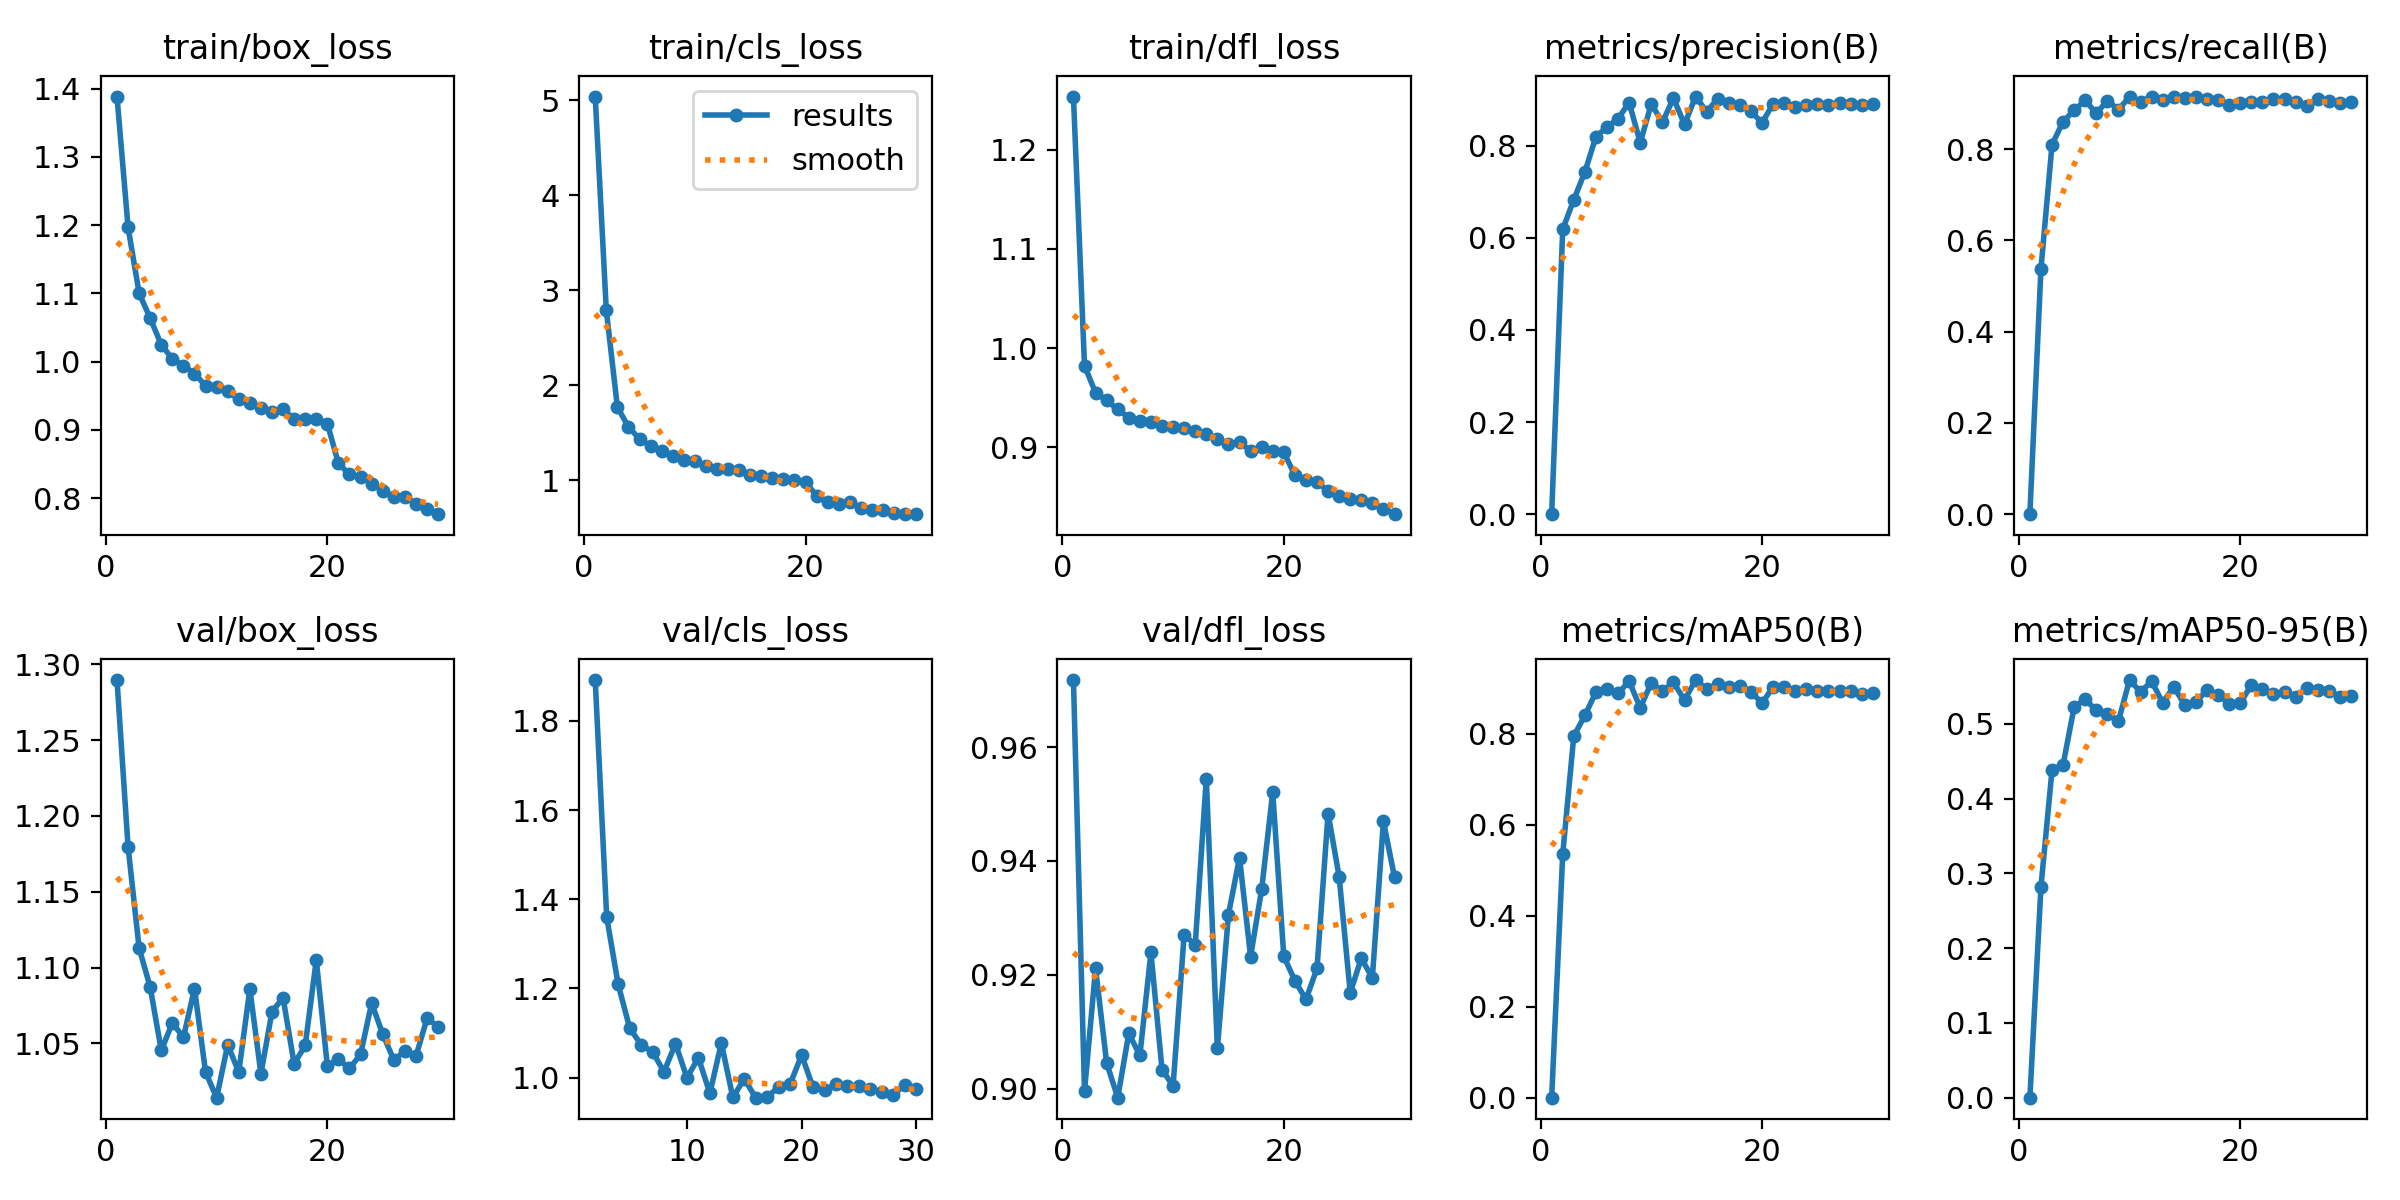

The file beside this chart, header and first rows:
epoch, time, train/box_loss, train/cls_loss, train/dfl_loss, metrics/precision(B), metrics/recall(B), metrics/mAP50(B), metrics/mAP50-95(B), val/box_loss, val/cls_loss, val/dfl_loss, lr/pg0, lr/pg1, lr/pg2
1, 76.64, 1.388, 5.04, 1.254, 0, 0, 0, 0, 1.29, inf, 0.9718, 0.0001173, 0.0001173, 0.0001173
2, 124.6, 1.197, 2.793, 0.9822, 0.6185, 0.538, 0.5359, 0.282, 1.18, 1.892, 0.8996, 0.0002285, 0.0002285, 0.0002285
3, 182.1, 1.1, 1.773, 0.9548, 0.6825, 0.8098, 0.7951, 0.4383, 1.113, 1.36, 0.9211, 0.0003318, 0.0003318, 0.0003318
4, 237.5, 1.063, 1.564, 0.9471, 0.7429, 0.8605, 0.84, 0.4452, 1.087, 1.209, 0.9045, 0.0003217, 0.0003217, 0.0003217
5, 292.2, 1.025, 1.437, 0.9381, 0.8196, 0.8849, 0.8916, 0.5225, 1.045, 1.112, 0.8984, 0.0003099, 0.0003099, 0.0003099
6, 348.4, 1.004, 1.361, 0.9297, 0.84, 0.907, 0.8974, 0.5326, 1.064, 1.074, 0.9097, 0.0002981, 0.0002981, 0.0002981
7, 399.9, 0.9941, 1.306, 0.9262, 0.8588, 0.8781, 0.8884, 0.5179, 1.054, 1.058, 0.9058, 0.0002863, 0.0002863, 0.0002863
8, 452.5, 0.9824, 1.258, 0.9257, 0.8934, 0.9064, 0.9154, 0.513, 1.086, 1.013, 0.9239, 0.0002745, 0.0002745, 0.0002745
9, 510.1, 0.9647, 1.216, 0.9218, 0.8066, 0.8861, 0.8571, 0.5036, 1.031, 1.076, 0.9033, 0.0002628, 0.0002628, 0.0002628
10, 562.3, 0.9628, 1.2, 0.9203, 0.8904, 0.9152, 0.9118, 0.5585, 1.014, 0.9997, 0.9004, 0.000251, 0.000251, 0.000251
11, 612.3, 0.9563, 1.157, 0.9196, 0.8503, 0.9041, 0.8937, 0.5426, 1.049, 1.044, 0.9271, 0.0002392, 0.0002392, 0.0002392
12, 674.6, 0.9449, 1.122, 0.9161, 0.9031, 0.915, 0.9126, 0.5568, 1.031, 0.9649, 0.9252, 0.0002274, 0.0002274, 0.0002274
13, 731.3, 0.9397, 1.123, 0.913, 0.8461, 0.9078, 0.8741, 0.528, 1.086, 1.078, 0.9545, 0.0002156, 0.0002156, 0.0002156
14, 781.4, 0.9326, 1.111, 0.9084, 0.9065, 0.9143, 0.9179, 0.5498, 1.03, 0.9557, 0.9071, 0.0002038, 0.0002038, 0.0002038
15, 833.2, 0.9268, 1.061, 0.9033, 0.8739, 0.9115, 0.8985, 0.5246, 1.071, 0.997, 0.9305, 0.0001921, 0.0001921, 0.0001921
16, 891.5, 0.9303, 1.051, 0.9047, 0.9016, 0.9139, 0.9085, 0.5293, 1.08, 0.955, 0.9406, 0.0001803, 0.0001803, 0.0001803
17, 941.5, 0.9159, 1.027, 0.8964, 0.8934, 0.9099, 0.903, 0.5451, 1.037, 0.9572, 0.9232, 0.0001685, 0.0001685, 0.0001685
18, 995.1, 0.9163, 1.013, 0.9002, 0.8881, 0.9074, 0.9058, 0.539, 1.049, 0.9782, 0.935, 0.0001567, 0.0001567, 0.0001567
19, 1052, 0.9158, 1.003, 0.8961, 0.8747, 0.8966, 0.8926, 0.5268, 1.105, 0.9853, 0.952, 0.0001449, 0.0001449, 0.0001449
20, 1103, 0.9092, 0.9816, 0.8949, 0.8491, 0.9014, 0.867, 0.5275, 1.035, 1.051, 0.9232, 0.0001332, 0.0001332, 0.0001332
21, 1142, 0.851, 0.8407, 0.8717, 0.891, 0.9027, 0.9026, 0.5517, 1.04, 0.9781, 0.919, 0.0001214, 0.0001214, 0.0001214
22, 1177, 0.8349, 0.771, 0.8668, 0.8915, 0.9031, 0.9024, 0.5464, 1.034, 0.9712, 0.9156, 0.0001096, 0.0001096, 0.0001096
23, 1211, 0.8315, 0.7564, 0.8646, 0.8842, 0.9107, 0.8943, 0.5397, 1.043, 0.9856, 0.9211, 9.7818e-05, 9.7818e-05, 9.7818e-05
24, 1246, 0.8212, 0.7689, 0.856, 0.8872, 0.9095, 0.8984, 0.543, 1.077, 0.9819, 0.9483, 8.6037e-05, 8.6037e-05, 8.6037e-05
25, 1280, 0.8111, 0.7054, 0.8509, 0.8902, 0.9027, 0.8929, 0.5362, 1.056, 0.9811, 0.9372, 7.4256e-05, 7.4256e-05, 7.4256e-05
26, 1315, 0.8012, 0.6902, 0.8475, 0.8888, 0.8948, 0.8946, 0.5473, 1.039, 0.9756, 0.9168, 6.2475e-05, 6.2475e-05, 6.2475e-05
27, 1350, 0.8016, 0.689, 0.8462, 0.8935, 0.9099, 0.8934, 0.5455, 1.045, 0.9675, 0.9229, 5.0694e-05, 5.0694e-05, 5.0694e-05
28, 1384, 0.7919, 0.6609, 0.8434, 0.8893, 0.9047, 0.8934, 0.5442, 1.041, 0.9615, 0.9194, 3.8913e-05, 3.8913e-05, 3.8913e-05
29, 1419, 0.7847, 0.6504, 0.8378, 0.8875, 0.9002, 0.8863, 0.5361, 1.067, 0.9837, 0.9469, 2.7132e-05, 2.7132e-05, 2.7132e-05
30, 1453, 0.7765, 0.6448, 0.8324, 0.8905, 0.9034, 0.8891, 0.5369, 1.061, 0.9746, 0.9371, 1.5351e-05, 1.5351e-05, 1.5351e-05
